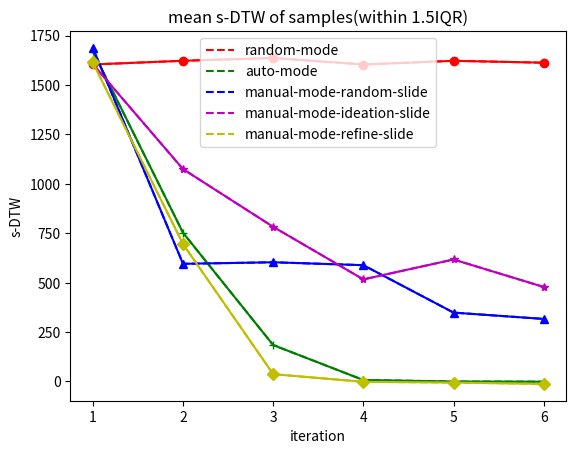

Python code for this plot:
import numpy as np
import matplotlib.pyplot as plt  
x1=[20,33,51,79,101,121,132,145,162,182,203,219,232,243,256,270,287,310,325]
y1=[49,48,48,48,48,87,106,123,155,191,233,261,278,284,297,307,341,319,341]
x2=[31,52,73,92,101,112,126,140,153,175,186,196,215,230,240,270,288,300]
y2=[48,48,48,48,49,89,162,237,302,378,443,472,522,597,628,661,690,702]
x3=[30,50,70,90,105,114,128,137,147,159,170,180,190,200,210,230,243,259,284,297,311]
y3=[48,48,48,48,66,173,351,472,586,712,804,899,994,1094,1198,1360,1458,1578,1734,1797,1892]

x=[1,2,3,4,5,6]

#mean original
#y_rnd=[2613.3, 2723.2, 2493.2, 3001.3, 2958.3, 2798.5]
#y_auto=[2595.6, 1376.3, 834.2, 762.5, 429.5, 214.0]
#y_manual_ref=[2730.2, 1227.3, 618.5, 410.7, 351.3, 420.3]
#y_manual_ide=[2897.6, 1779.3, 1985.2, 1889.4, 1697.1, 1885.0]
#y_manual_rnd=[2492.3, 1993.2, 1819.0, 1378.3, 1710.2, 1415.4]

#mean 3 variance
#y_rnd=[1616.3, 1543.8, 1556.1, 1703.3, 1665.3, 1652.8]
#y_auto=[1598.4, 876.3, 434.2, 212.5, 101.5, 41.0]
#y_manual_ref=[1633.5, 769.3, 117.1, 21.7, 1.3, -2.3]
#y_manual_ide=[1599.6, 889.3, 685.2, 669.4, 697.1, 585.0]
#y_manual_rnd=[1587.2, 893.2, 809.0, 878.3, 928.4, 815.4]

#median 3IQR 

y_rnd=[1603.4, 1622.2, 1636.1, 1603.3, 1622.1, 1612.4]
y_auto=[1670.4, 752.3, 184.2, 7.5, -0.2, -1.0]
y_manual_ref=[1613.5, 695.3, 37.1,-1.7, -5.3, -12.3]
y_manual_ide=[1605.6, 1074.3, 782.2, 516.4, 617.1, 478.0]
y_manual_rnd=[1687.2, 595.2, 603.0, 588.3, 348.4, 316.4]

l1=plt.plot(x,y_rnd,'r--',label='random-mode')
l2=plt.plot(x,y_auto,'g--',label='auto-mode')
l3=plt.plot(x,y_manual_rnd,'b--',label='manual-mode-random-slide')
l1=plt.plot(x,y_manual_ide,'m--',label='manual-mode-ideation-slide')
l2=plt.plot(x,y_manual_ref,'y--',label='manual-mode-refine-slide')

plt.plot(x,y_rnd,'ro-',x,y_auto,'g+-',x,y_manual_rnd,'b^-',x,y_manual_ide,'m*-',x,y_manual_ref,'yD-')
plt.title('mean s-DTW of samples(within 1.5IQR)')
plt.xlabel('iteration')
plt.ylabel('s-DTW')
plt.legend()
plt.show()
